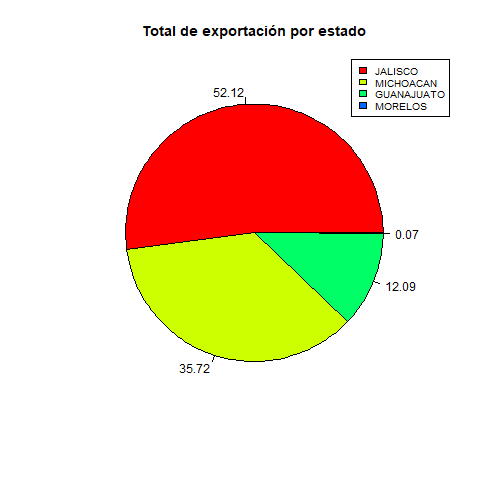

The table this chart was drawn from, first rows:
, Estado, N, Volumen, Porcentaje
1, JALISCO, 47, 417730, 52.12
2, MICHOACAN, 31, 286299, 35.72
3, GUANAJUATO, 16, 96916, 12.09
4, MORELOS, 1, 600, 0.07
